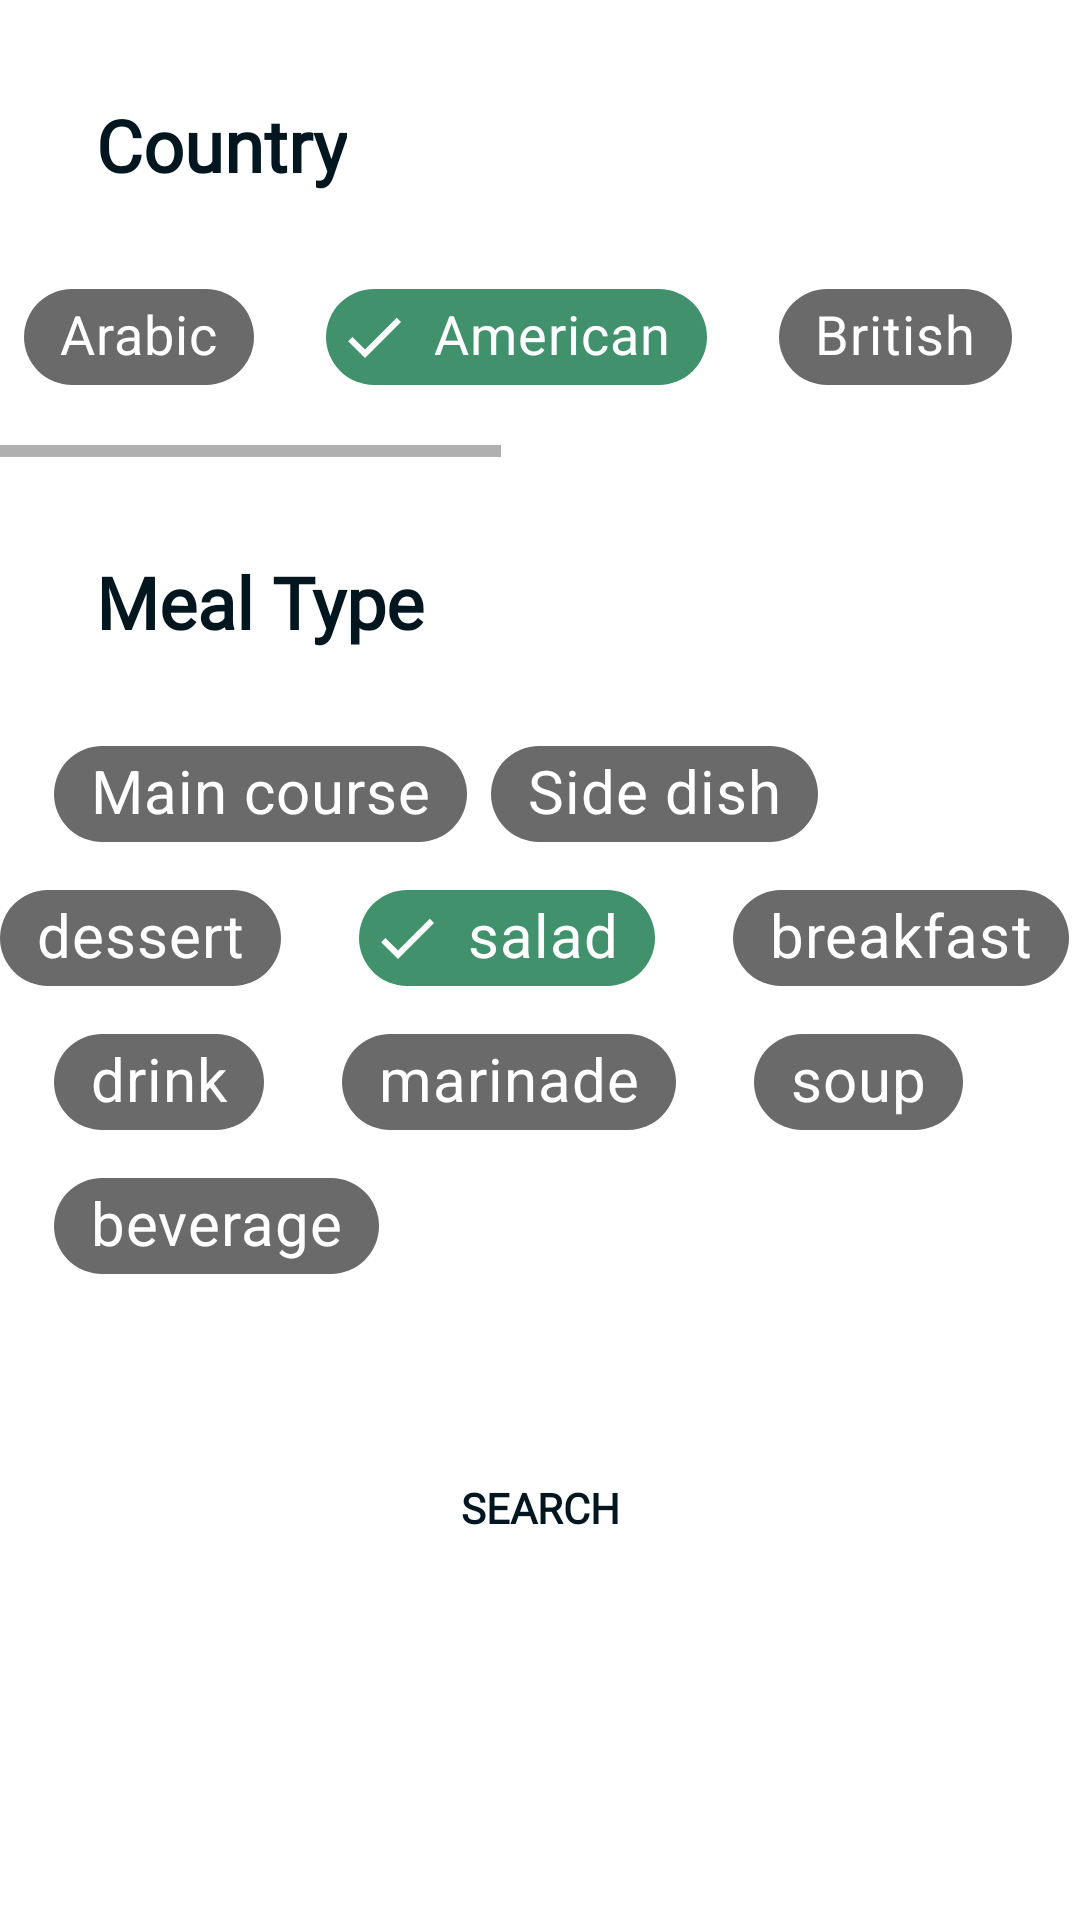

This screen was rendered from an Android layout file. Write that file and the resources it references.
<!-- AndroidManifest.xml: application theme Theme.Lezzet -->
<!-- res/layout/bottom_sheet_dialog.xml -->
<?xml version="1.0" encoding="utf-8"?>
<ScrollView xmlns:android="http://schemas.android.com/apk/res/android"
	xmlns:app="http://schemas.android.com/apk/res-auto"
	android:layout_width="match_parent"
	android:layout_height="match_parent">

	<androidx.constraintlayout.widget.ConstraintLayout
		android:layout_width="match_parent"
		android:layout_height="wrap_content">

		<com.google.android.material.textview.MaterialTextView
			android:id="@+id/country_text_view"
			android:layout_width="wrap_content"
			android:layout_height="wrap_content"
			android:layout_margin="32dp"

			android:fontFamily="@font/alata"
			android:text="@string/country"
			android:textColor="@color/dark_text_color"
			android:textSize="24sp"
			android:textStyle="bold"
			app:layout_constraintStart_toStartOf="parent"
			app:layout_constraintTop_toTopOf="parent" />

		<HorizontalScrollView
			android:id="@+id/horizontal_scroll_view"
			android:layout_width="match_parent"
			android:layout_height="wrap_content"
			android:layout_marginTop="24dp"
			app:layout_constraintStart_toStartOf="parent"
			app:layout_constraintTop_toBottomOf="@id/country_text_view">

			<LinearLayout
				android:layout_width="wrap_content"
				android:layout_height="wrap_content"
				android:layout_marginBottom="16dp"
				android:orientation="vertical">

				<com.google.android.material.chip.ChipGroup
					android:layout_width="match_parent"
					app:selectionRequired="true"
					android:id="@+id/country_chip_group_id"
					app:singleSelection="true"
					app:chipIconVisible="true"
					android:layout_height="wrap_content"
					android:scrollbarStyle="outsideInset"
					app:checkedChip="@id/american_chip">

					<com.google.android.material.chip.Chip
						android:id="@+id/arabic_chip"
						style="@style/CustomChipStyle"
						android:layout_width="wrap_content"
						android:layout_height="wrap_content"
						android:layout_margin="8dp"
						android:text="@string/arabic"
						android:textSize="18sp" />

					<com.google.android.material.chip.Chip
						style="@style/CustomChipStyle"
						android:id="@+id/american_chip"
						android:layout_width="wrap_content"
						android:layout_height="wrap_content"
						android:layout_margin="8dp"
						android:text="@string/american"
						android:textSize="18sp" />

					<com.google.android.material.chip.Chip
						android:id="@+id/british_chip"
						android:layout_width="wrap_content"
						style="@style/CustomChipStyle"
						android:layout_height="wrap_content"
						android:layout_margin="8dp"
						android:text="@string/british"
						android:textSize="18sp" />

					<com.google.android.material.chip.Chip
						android:id="@+id/italian_chip"
						style="@style/CustomChipStyle"
						android:layout_width="wrap_content"
						android:layout_height="wrap_content"
						android:layout_margin="8dp"
						android:text="@string/italian"
						android:textSize="18sp" />
					<com.google.android.material.chip.Chip
						android:id="@+id/chinese_chip"
						style="@style/CustomChipStyle"
						android:layout_width="wrap_content"
						android:layout_height="wrap_content"
						android:layout_margin="8dp"
						android:text="@string/chinese"
						android:textSize="18sp" />
					<com.google.android.material.chip.Chip
						android:id="@+id/mexican_chip"
						android:layout_width="wrap_content"
						android:layout_height="wrap_content"
						style="@style/CustomChipStyle"
						android:layout_margin="8dp"
						android:text="@string/mexican"
						android:textSize="18sp" />
					<com.google.android.material.chip.Chip
						android:id="@+id/indian_chip"
						style="@style/CustomChipStyle"
						android:layout_width="wrap_content"
						android:layout_height="wrap_content"
						android:layout_margin="8dp"
						android:text="@string/indian"
						android:textSize="18sp" />
				</com.google.android.material.chip.ChipGroup>
			</LinearLayout>
		</HorizontalScrollView>


		<com.google.android.material.textview.MaterialTextView
			android:id="@+id/meal_type_text_view"
			android:layout_width="wrap_content"
			android:layout_height="wrap_content"
			android:layout_margin="32dp"
			android:fontFamily="@font/alata"
			android:textColor="@color/dark_text_color"
			android:text="@string/meal_type"
			android:textSize="24sp"
			android:textStyle="bold"
			app:layout_constraintStart_toStartOf="parent"
			app:layout_constraintTop_toBottomOf="@id/horizontal_scroll_view" />


		<LinearLayout
			android:id="@+id/meal_type_container"
			android:layout_width="match_parent"
			android:layout_height="wrap_content"
			android:layout_marginTop="24dp"
			android:orientation="vertical"
			app:layout_constraintTop_toBottomOf="@id/meal_type_text_view">


			<com.google.android.material.chip.ChipGroup
				android:layout_width="match_parent"
				app:selectionRequired="true"
				android:id="@+id/meal_type_chip_group_id"
				app:singleSelection="true"
				android:layout_height="match_parent"
				app:checkedChip="@+id/salad">

				<com.google.android.material.chip.Chip
					android:id="@+id/main_course"
					style="@style/CustomChipStyle"
					android:layout_width="wrap_content"
					android:layout_height="wrap_content"
					android:layout_marginStart="18dp"
					android:fontFamily="@font/alata"
					android:text="@string/main_course"
					android:textSize="20sp"
					android:textStyle="bold" />


				<com.google.android.material.chip.Chip
					android:id="@+id/side_dish"
					android:layout_width="wrap_content"
					android:layout_height="wrap_content"
					android:fontFamily="@font/alata"
					android:text="@string/side_dish"
					style="@style/CustomChipStyle"
					android:textSize="20sp"
					android:textStyle="bold" />

				<com.google.android.material.chip.Chip
					android:id="@+id/dessert"
					android:layout_width="wrap_content"
					android:layout_height="wrap_content"
					android:fontFamily="@font/alata"
					android:text="@string/dessert"
					android:textSize="20sp"
					style="@style/CustomChipStyle"

					android:textStyle="bold" />

				<com.google.android.material.chip.Chip
					android:id="@+id/salad"
					android:layout_width="wrap_content"
					android:layout_height="wrap_content"
					android:layout_marginStart="18dp"
					style="@style/CustomChipStyle"
					android:fontFamily="@font/alata"
					android:text="@string/salad"
					android:textSize="20sp"
					android:textStyle="bold" />


				<com.google.android.material.chip.Chip
					android:id="@+id/breakfast"
					android:layout_width="wrap_content"
					android:layout_height="wrap_content"

					style="@style/CustomChipStyle"
					android:layout_marginStart="18dp"
					android:fontFamily="@font/alata"
					android:text="@string/breakfast"
					android:textSize="20sp"
					android:textStyle="bold" />


				<com.google.android.material.chip.Chip
					android:id="@+id/drink"
					android:layout_width="wrap_content"
					android:layout_height="wrap_content"
					android:layout_marginStart="18dp"
					style="@style/CustomChipStyle"
					android:fontFamily="@font/alata"
					android:text="@string/drink"
					android:textSize="20sp"
					android:textStyle="bold" />


				<com.google.android.material.chip.Chip
					android:id="@+id/marinade"
					android:layout_width="wrap_content"
					android:layout_height="wrap_content"
					android:layout_marginStart="18dp"
					style="@style/CustomChipStyle"
					android:fontFamily="@font/alata"
					android:text="@string/marinade"
					android:textSize="20sp"
					android:textStyle="bold" />


				<com.google.android.material.chip.Chip
					android:id="@+id/soup"
					android:layout_width="wrap_content"
					android:layout_height="wrap_content"
					android:layout_marginStart="18dp"
					style="@style/CustomChipStyle"
					android:fontFamily="@font/alata"
					android:text="@string/soup"
					android:textSize="20sp"
					android:textStyle="bold" />


				<com.google.android.material.chip.Chip
					android:id="@+id/beverage"
					android:layout_width="wrap_content"
					android:layout_height="wrap_content"
					style="@style/CustomChipStyle"
					android:layout_marginStart="18dp"
					android:fontFamily="@font/alata"
					android:text="@string/beverage"
					android:textSize="20sp"
					android:textStyle="bold" />

			</com.google.android.material.chip.ChipGroup>


		</LinearLayout>


		<androidx.appcompat.widget.AppCompatButton
			android:id="@+id/search_button"
			android:layout_width="match_parent"
			android:layout_height="60dp"
			android:layout_marginStart="16dp"
			android:layout_marginTop="40dp"
			android:layout_marginEnd="16dp"
			android:clickable="true"
			android:elevation="32dp"
			android:focusable="true"
			android:fontFamily="@font/alata"
			android:text="@string/search"
			android:textColor="@color/dark_text_color"
			android:textStyle="bold"
			app:cornerRadius="16dp"
			android:background="@drawable/button_background"
			app:layout_constraintEnd_toEndOf="parent"
			app:layout_constraintStart_toStartOf="parent"
			app:layout_constraintTop_toBottomOf="@id/meal_type_container"
			app:strokeColor="@color/green"
			app:strokeWidth="2dp" />

	</androidx.constraintlayout.widget.ConstraintLayout>

</ScrollView>
<!-- resources referenced by this layout -->
<resources>
  <color name="dark_text_color">#01161e</color>
  <color name="green">#008000</color>
  <!-- drawable button_background (drawable) -->
  <?xml version="1.0" encoding="utf-8"?>
  <selector xmlns:android="http://schemas.android.com/apk/res/android">
  	<item android:state_focused="true" android:state_pressed="true">
  		<shape android:shape="rectangle">
  			<solid android:color="@color/green" />
  			<corners android:radius="16dp" />
  		</shape>
  	</item>
  
  	<item android:state_focused="false" android:state_pressed="true">
  		<shape android:shape="rectangle">
  			<stroke android:width="2dp" android:color="@color/green"/>
  			<solid android:color="@color/backgroundColor" />
  			<corners android:radius="16dp" />
  		</shape>
  	</item>
  
  
  </selector>
  <string name="american">American</string>
  <string name="arabic">Arabic</string>
  <string name="beverage">beverage</string>
  <string name="breakfast">breakfast</string>
  <string name="british">British</string>
  <string name="chinese">Chinese</string>
  <string name="country">Country</string>
  <string name="dessert">dessert</string>
  <string name="drink">drink</string>
  <string name="indian">Indian</string>
  <string name="italian">Italian</string>
  <string name="main_course">Main course</string>
  <string name="marinade">marinade</string>
  <string name="meal_type">Meal Type</string>
  <string name="mexican">Mexican</string>
  <string name="salad">salad</string>
  <string name="search">Search</string>
  <string name="side_dish">Side dish</string>
  <string name="soup">soup</string>
  <style name="CustomChipStyle" parent="@style/Widget.MaterialComponents.Chip.Filter">
  		<item name="chipBackgroundColor">@color/bottom_sheet_background_color</item>
  		<item name="android:textColor">@color/bottom_sheet_text_color</item>
  		<item name="checkedIconTint">@color/bottom_sheet_text_color</item>
  	</style>
  
  	//Button Style
  <style name="Theme.Lezzet" parent="Theme.MaterialComponents.DayNight.DarkActionBar">
  		
  		<item name="colorPrimary">@color/dark_text_color</item>
  		<item name="colorPrimaryDark">@color/dark_text_color</item>
  		<item name="colorAccent">@color/teal_200</item>
  	</style>
  <color name="backgroundColor">#caffbf</color>
  <color name="teal_200">#FF03DAC5</color>
</resources>
